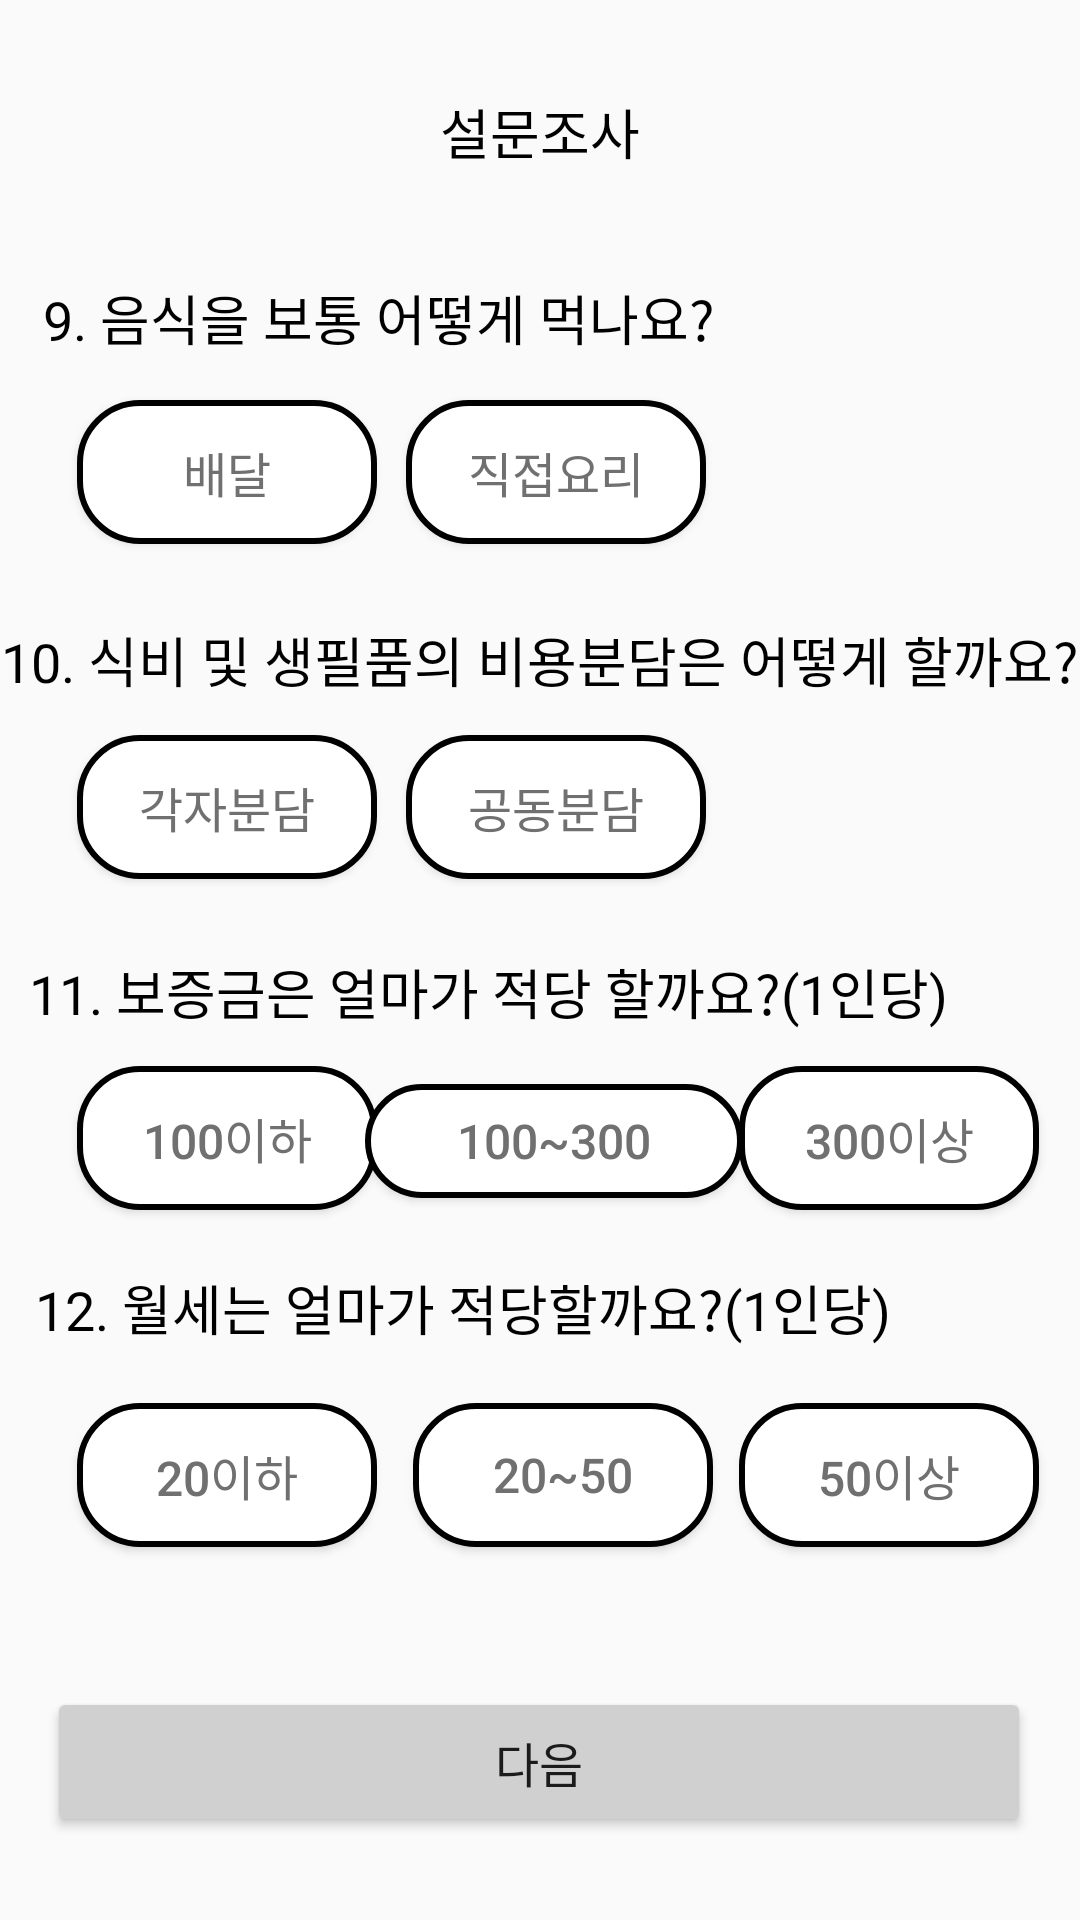

The Android layout XML behind this screen, and the referenced resources:
<!-- AndroidManifest.xml: application theme Theme.Register -->
<!-- res/layout/survey_3.xml -->
<?xml version="1.0" encoding="utf-8"?>
<androidx.constraintlayout.widget.ConstraintLayout xmlns:android="http://schemas.android.com/apk/res/android"
    xmlns:app="http://schemas.android.com/apk/res-auto"
    xmlns:tools="http://schemas.android.com/tools"
    android:layout_width="match_parent"
    android:layout_height="match_parent">

    <TextView
        android:id="@+id/textView30"
        android:layout_width="wrap_content"
        android:layout_height="wrap_content"
        android:text="설문조사"
        android:textColor="#000"
        android:textSize="18dp"
        app:layout_constraintBottom_toBottomOf="parent"
        app:layout_constraintEnd_toEndOf="parent"
        app:layout_constraintStart_toStartOf="parent"
        app:layout_constraintTop_toTopOf="parent"
        app:layout_constraintVertical_bias="0.05" />

    <TextView
        android:id="@+id/textView31"
        android:layout_width="wrap_content"
        android:layout_height="wrap_content"
        android:text="9. 음식을 보통 어떻게 먹나요?"
        android:textColor="#000"
        android:textSize="18dp"
        app:layout_constraintBottom_toBottomOf="parent"
        app:layout_constraintEnd_toEndOf="parent"
        app:layout_constraintHorizontal_bias="0.105"
        app:layout_constraintStart_toStartOf="parent"
        app:layout_constraintTop_toTopOf="parent"
        app:layout_constraintVertical_bias="0.151" />

    <Button
        android:id="@+id/button30"
        android:layout_width="100dp"
        android:layout_height="48dp"
        android:text="배달"
        android:textColor="#707070"
        android:textSize="16dp"
        app:cornerRadius="15dp"
        app:layout_constraintBottom_toBottomOf="parent"
        app:layout_constraintEnd_toEndOf="parent"
        app:layout_constraintHorizontal_bias="0.099"
        app:layout_constraintStart_toStartOf="parent"
        app:layout_constraintTop_toTopOf="parent"
        app:layout_constraintVertical_bias="0.225"
        android:background="@drawable/radius"
        app:strokeColor="#707070"
        app:strokeWidth="1dp" />

    <Button
        android:id="@+id/button31"
        android:layout_width="100dp"
        android:layout_height="48dp"
        android:text="직접요리"
        android:textColor="#707070"
        android:textSize="16dp"
        app:cornerRadius="15dp"
        app:layout_constraintBottom_toBottomOf="parent"
        app:layout_constraintEnd_toEndOf="parent"
        app:layout_constraintHorizontal_bias="0.52"
        app:layout_constraintStart_toStartOf="parent"
        app:layout_constraintTop_toTopOf="parent"
        app:layout_constraintVertical_bias="0.225"
        android:background="@drawable/radius"
        app:strokeColor="#707070"
        app:strokeWidth="1dp" />

    <TextView
        android:id="@+id/textView32"
        android:layout_width="wrap_content"
        android:layout_height="wrap_content"
        android:text="10. 식비 및 생필품의 비용분담은 어떻게 할까요?"
        android:textColor="#000"
        android:textSize="18dp"
        app:layout_constraintBottom_toBottomOf="parent"
        app:layout_constraintEnd_toEndOf="parent"
        app:layout_constraintHorizontal_bias="0.357"
        app:layout_constraintStart_toStartOf="parent"
        app:layout_constraintTop_toTopOf="parent"
        app:layout_constraintVertical_bias="0.337" />

    <Button
        android:id="@+id/button32"
        android:layout_width="100dp"
        android:layout_height="48dp"
        android:text="각자분담"
        android:textColor="#707070"
        android:textSize="16dp"
        app:cornerRadius="15dp"
        app:layout_constraintBottom_toBottomOf="parent"
        app:layout_constraintEnd_toEndOf="parent"
        app:layout_constraintHorizontal_bias="0.099"
        app:layout_constraintStart_toStartOf="parent"
        app:layout_constraintTop_toTopOf="parent"
        app:layout_constraintVertical_bias="0.414"
        android:background="@drawable/radius"
        app:strokeColor="#707070"
        app:strokeWidth="1dp" />

    <Button
        android:id="@+id/button33"
        android:layout_width="100dp"
        android:layout_height="48dp"
        android:text="공동분담"
        android:textColor="#707070"
        android:textSize="16dp"
        app:cornerRadius="15dp"
        app:layout_constraintBottom_toBottomOf="parent"
        app:layout_constraintEnd_toEndOf="parent"
        app:layout_constraintHorizontal_bias="0.52"
        app:layout_constraintStart_toStartOf="parent"
        app:layout_constraintTop_toTopOf="parent"
        app:layout_constraintVertical_bias="0.414"
        android:background="@drawable/radius"
        app:strokeColor="#707070"
        app:strokeWidth="1dp" />

    <TextView
        android:id="@+id/textView33"
        android:layout_width="wrap_content"
        android:layout_height="wrap_content"
        android:text="11. 보증금은 얼마가 적당 할까요?(1인당)"
        android:textColor="#000"
        android:textSize="18dp"
        app:layout_constraintBottom_toBottomOf="parent"
        app:layout_constraintEnd_toEndOf="parent"
        app:layout_constraintHorizontal_bias="0.183"
        app:layout_constraintStart_toStartOf="parent"
        app:layout_constraintTop_toTopOf="parent"
        app:layout_constraintVertical_bias="0.517" />

    <Button
        android:id="@+id/button34"
        android:layout_width="100dp"
        android:layout_height="48dp"
        android:text="100이하"
        android:textColor="#707070"
        android:textSize="16dp"
        app:cornerRadius="15dp"
        app:layout_constraintBottom_toBottomOf="parent"
        app:layout_constraintEnd_toEndOf="parent"
        app:layout_constraintHorizontal_bias="0.099"
        app:layout_constraintStart_toStartOf="parent"
        app:layout_constraintTop_toTopOf="parent"
        app:layout_constraintVertical_bias="0.6"
        android:background="@drawable/radius"
        app:strokeColor="#707070"
        app:strokeWidth="1dp" />

    <Button
        android:id="@+id/button35"
        android:layout_width="126dp"
        android:layout_height="38dp"
        android:text="100~300"
        android:textColor="#707070"
        android:textSize="16dp"
        app:cornerRadius="15dp"
        app:layout_constraintBottom_toBottomOf="parent"
        app:layout_constraintEnd_toEndOf="parent"
        app:layout_constraintHorizontal_bias="0.52"
        app:layout_constraintStart_toStartOf="parent"
        app:layout_constraintTop_toTopOf="parent"
        app:layout_constraintVertical_bias="0.6"
        android:background="@drawable/radius"
        app:strokeColor="#707070"
        app:strokeWidth="1dp" />


    <Button
        android:id="@+id/button36"
        android:layout_width="100dp"
        android:layout_height="48dp"
        android:text="300이상"
        android:textColor="#707070"
        android:textSize="16dp"
        app:cornerRadius="15dp"
        app:layout_constraintBottom_toBottomOf="parent"
        app:layout_constraintEnd_toEndOf="parent"
        app:layout_constraintHorizontal_bias="0.948"
        app:layout_constraintStart_toStartOf="parent"
        app:layout_constraintTop_toTopOf="parent"
        app:layout_constraintVertical_bias="0.6"
        android:background="@drawable/radius"
        app:strokeColor="#707070"
        app:strokeWidth="1dp" />

    <TextView
        android:id="@+id/textView34"
        android:layout_width="wrap_content"
        android:layout_height="wrap_content"
        android:text="12. 월세는 얼마가 적당할까요?(1인당)"
        android:textColor="#000"
        android:textSize="18dp"
        app:layout_constraintBottom_toBottomOf="parent"
        app:layout_constraintEnd_toEndOf="parent"
        app:layout_constraintHorizontal_bias="0.155"
        app:layout_constraintStart_toStartOf="parent"
        app:layout_constraintTop_toTopOf="parent"
        app:layout_constraintVertical_bias="0.689" />

    <Button
        android:id="@+id/button37"
        android:layout_width="100dp"
        android:layout_height="48dp"
        android:text="20이하"
        android:textColor="#707070"
        android:textSize="16dp"
        app:cornerRadius="15dp"
        app:layout_constraintBottom_toBottomOf="parent"
        app:layout_constraintEnd_toEndOf="parent"
        app:layout_constraintHorizontal_bias="0.099"
        app:layout_constraintStart_toStartOf="parent"
        app:layout_constraintTop_toTopOf="parent"
        app:layout_constraintVertical_bias="0.79"
        android:background="@drawable/radius"
        app:strokeColor="#707070"
        app:strokeWidth="1dp" />

    <Button
        android:id="@+id/button38"
        android:layout_width="100dp"
        android:layout_height="48dp"
        android:text="20~50"
        android:textColor="#707070"
        android:textSize="16dp"
        app:cornerRadius="15dp"
        app:layout_constraintBottom_toBottomOf="parent"
        app:layout_constraintEnd_toEndOf="parent"
        app:layout_constraintHorizontal_bias="0.53"
        app:layout_constraintStart_toStartOf="parent"
        app:layout_constraintTop_toTopOf="parent"
        app:layout_constraintVertical_bias="0.79"
        android:background="@drawable/radius"
        app:strokeColor="#707070"
        app:strokeWidth="1dp" />


    <Button
        android:id="@+id/button39"
        android:layout_width="100dp"
        android:layout_height="48dp"
        android:text="50이상"
        android:textColor="#707070"
        android:textSize="16dp"
        app:cornerRadius="15dp"
        app:layout_constraintBottom_toBottomOf="parent"
        app:layout_constraintEnd_toEndOf="parent"
        app:layout_constraintHorizontal_bias="0.948"
        app:layout_constraintStart_toStartOf="parent"
        app:layout_constraintTop_toTopOf="parent"
        app:layout_constraintVertical_bias="0.79"
        android:background="@drawable/radius"
        app:strokeColor="#707070"
        app:strokeWidth="1dp" />

    <Button
        android:id="@+id/button333"
        android:layout_width="328dp"
        android:layout_height="50dp"
        android:backgroundTint="#d0d0d0"
        android:text="다음"
        android:textSize="16dp"
        app:cornerRadius="15dp"
        app:layout_constraintBottom_toBottomOf="parent"
        app:layout_constraintEnd_toEndOf="parent"
        app:layout_constraintHorizontal_bias="0.493"
        app:layout_constraintStart_toStartOf="parent"
        app:layout_constraintTop_toTopOf="parent"
        app:layout_constraintVertical_bias="0.953"
        app:strokeColor="#707070"
        app:strokeWidth="1dp" />

    <androidx.constraintlayout.widget.Guideline
        android:id="@+id/guideline"
        android:layout_width="wrap_content"
        android:layout_height="wrap_content"
        android:orientation="vertical"
        app:layout_constraintGuide_begin="20dp" />

    <androidx.constraintlayout.widget.Guideline
        android:id="@+id/guideline2"
        android:layout_width="wrap_content"
        android:layout_height="wrap_content"
        android:orientation="horizontal"
        app:layout_constraintGuide_begin="20dp" />

    <androidx.constraintlayout.widget.Barrier
        android:id="@+id/barrier2"
        android:layout_width="wrap_content"
        android:layout_height="wrap_content"
        app:barrierDirection="left"
        tools:layout_editor_absoluteX="411dp" />

    <androidx.constraintlayout.widget.Barrier
        android:id="@+id/barrier3"
        android:layout_width="wrap_content"
        android:layout_height="wrap_content"
        app:barrierDirection="top"
        tools:layout_editor_absoluteY="731dp" />

    <androidx.constraintlayout.widget.Group
        android:id="@+id/group"
        android:layout_width="wrap_content"
        android:layout_height="wrap_content"
        app:layout_constraintBottom_toTopOf="parent"
        app:layout_constraintEnd_toStartOf="parent"
        app:layout_constraintStart_toStartOf="parent"
        app:layout_constraintTop_toTopOf="parent" />


</androidx.constraintlayout.widget.ConstraintLayout>
<!-- resources referenced by this layout -->
<resources>
  <!-- drawable radius (drawable) -->
  <?xml version="1.0" encoding="utf-8"?>
  <shape xmlns:android="http://schemas.android.com/apk/res/android"
      android:shape="rectangle" android:padding = "10dp">
      <solid android:color="@color/white"></solid>
      <corners
          android:bottomLeftRadius="20dp"
          android:bottomRightRadius="20dp"
          android:topLeftRadius="20dp"
          android:topRightRadius="20dp"></corners>
      <stroke android:width="2dp"
          android:color="@color/gray"></stroke>
  </shape>
  <style name="Theme.Register" parent="Theme.AppCompat.Light">
          <item name="windowNoTitle">true</item>
          
          <item name="colorPrimary">@color/purple_500</item>
          <item name="colorPrimaryVariant">@color/purple_700</item>
          <item name="colorOnPrimary">@color/white</item>
          
          <item name="colorSecondary">@color/teal_200</item>
          <item name="colorSecondaryVariant">@color/teal_700</item>
          <item name="colorOnSecondary">@color/black</item>
          
          <item name="android:statusBarColor">?attr/colorPrimaryVariant</item>
          
      </style>
  <!-- not gathered from this repository: default colours our renderer supplied (Android Studio template values) -->
  <color name="purple_500">#FF6200EE</color>
  <color name="purple_700">#FF3700B3</color>
  <color name="teal_200">#FF03DAC5</color>
  <color name="teal_700">#FF018786</color>
  <color name="black">#FF000000</color>
  <color name="white">#FFFFFFFF</color>
</resources>
